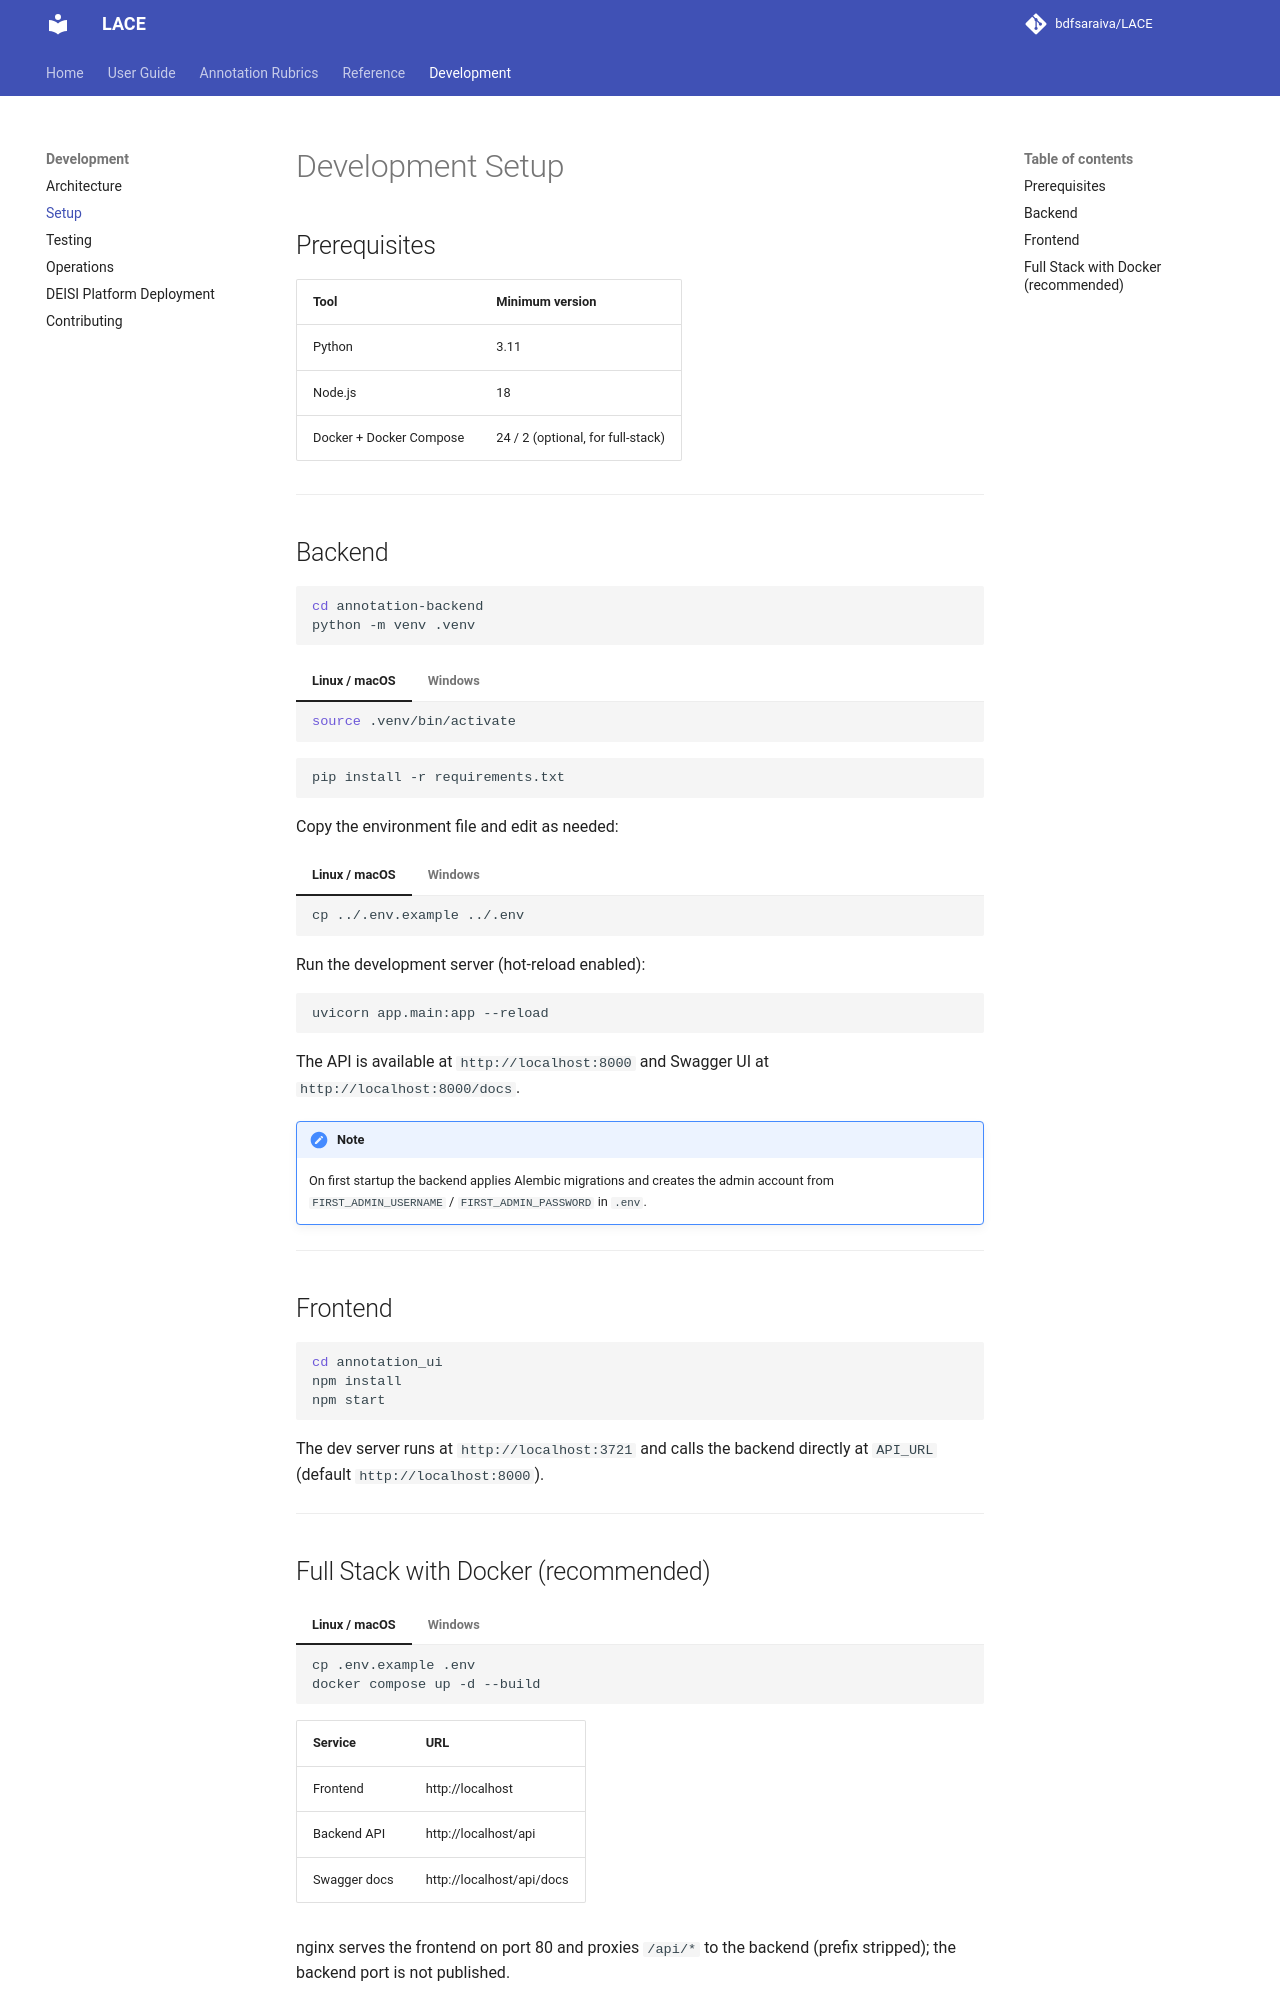

repository: bdfsaraiva/LACE · page: development/setup/index.html · generator: mkdocs

# Development Setup

## Prerequisites

| Tool | Minimum version |
|---|---|
| Python | 3.11 |
| Node.js | 18 |
| Docker + Docker Compose | 24 / 2 (optional, for full-stack) |

---

## Backend

```bash
cd annotation-backend
python -m venv .venv
```

=== "Linux / macOS"
    ```bash
    source .venv/bin/activate
    ```

=== "Windows"
    ```bash
    .venv\Scripts\activate
    ```

```bash
pip install -r requirements.txt
```

Copy the environment file and edit as needed:

=== "Linux / macOS"
    ```bash
    cp ../.env.example ../.env
    ```

=== "Windows"
    ```bash
    copy .env.example .env
    ```

Run the development server (hot-reload enabled):

```bash
uvicorn app.main:app --reload
```

The API is available at `http://localhost:8000` and Swagger UI at `http://localhost:8000/docs`.

!!! note
    On first startup the backend applies Alembic migrations and creates the admin account from `FIRST_ADMIN_USERNAME` / `FIRST_ADMIN_PASSWORD` in `.env`.

---

## Frontend

```bash
cd annotation_ui
npm install
npm start
```

The dev server runs at `http://localhost:3721` and calls the backend directly at `API_URL` (default `http://localhost:8000`).

---
